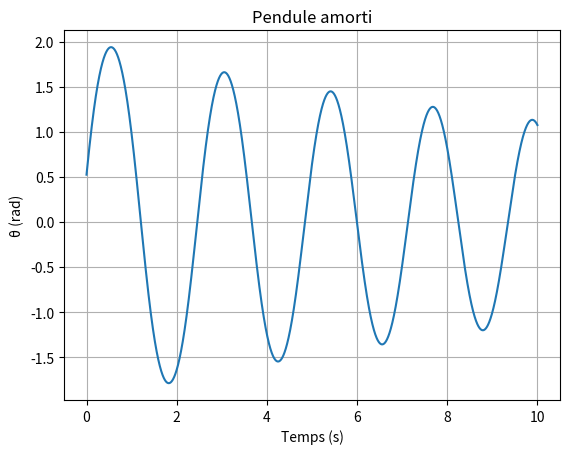

Reproduce this figure in Python.
# PHS3903 - Projet de simulation
# Mini-devoir 1

import numpy as np
import matplotlib.pyplot as plt
from scipy import interpolate
from scipy import stats

# Paramètres physiques du problème
g = 9.81     # Champ gravitationnel (m²/s)
m = 1.000    # Masse du pendule (kg)
L = 1.000    # Longueur du câble (m)
beta = 0.1   # Constante d'amortissement (1/s)

# Conditions initiales
theta0 = np.pi/6     # Position initiale (rad)
omega0 = 5           # Vitesse inititale (rad/s)

# Paramètres généraux de simulation
tf = 10             # Temps final (s)
dt0 = 0.01          # Pas de temps le plus élevé (s)

# Boucle sur le nombre de simulations
K = 5                                       # Nombre de simulations
dt_val = [dt0, dt0/2, dt0/4, dt0/8, dt0/16] # Vecteur des pas de temps pour chaque simulation
thetaf = np.zeros(K)                        # Vecteur des positions finales pour chaque simulation

for k in range(0,K):
# Paramètres spécifiques de la simulation
    dt = dt_val[k]               # Pas de temps de la simulation
    N = int(tf/dt)               # Nombre d'itérations

# Initialisation
    t = np.arange(0, tf + dt, dt)  # Vecteur des valeurs t_n
    theta = np.zeros(N + 1)        # Vecteur des valeurs theta_n
    theta[0] = theta0

    # Calcul de theta1 (formule (5))
    theta[1] = theta0 \
               + (1 - beta*dt/2)*omega0*dt \
               - (g/(2*L))*dt**2*np.sin(theta0)

# Exécution
    for n in range(1, N):
        theta[n+1] = (
            4*theta[n]
            - (2 - beta*dt)*theta[n-1]
            - (2*g/L)*dt**2*np.sin(theta[n])
        ) / (2 + beta*dt)

    thetaf[k] = theta[-1]  # Position au temps final tf

# Graphique pour le plus grand pas de temps
plt.plot(t, theta)
plt.xlabel("Temps (s)")
plt.ylabel("θ (rad)")
plt.title("Pendule amorti")
plt.grid()
plt.show()

# Tableau des résultats
for k in range(K):
    print("dt =", dt_val[k], " -> theta(tf) =", thetaf[k])
